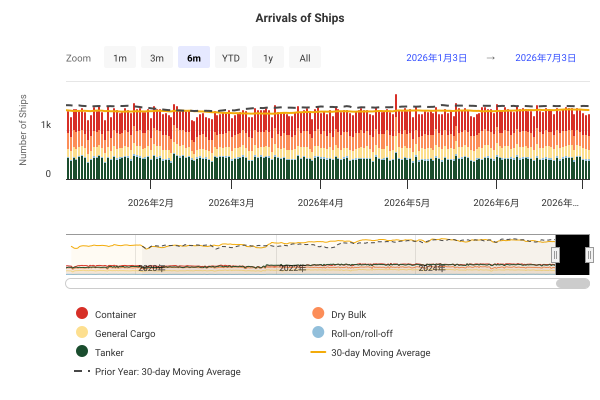

Data behind this chart, as committed beside it:
DateTime, Container, Dry Bulk, General Cargo, Roll-on/roll-off, Tanker, 30-day Moving Average, Prior Year: 30-day Moving Average
2019-01-01 00:00:00, 353, 276, 174, 20, 291, , 
2019-01-02 00:00:00, 374, 299, 173, 23, 314, , 
2019-01-03 00:00:00, 403, 315, 190, 30, 329, , 
2019-01-04 00:00:00, 390, 284, 164, 25, 293, , 
2019-01-05 00:00:00, 423, 302, 179, 17, 318, , 
2019-01-06 00:00:00, 368, 265, 149, 23, 281, , 
2019-01-07 00:00:00, 420, 356, 219, 33, 338, , 
2019-01-08 00:00:00, 378, 306, 180, 28, 339, , 
2019-01-09 00:00:00, 408, 322, 152, 24, 320, , 
2019-01-10 00:00:00, 360, 297, 188, 26, 337, , 
2019-01-11 00:00:00, 405, 326, 212, 41, 327, , 
2019-01-12 00:00:00, 418, 272, 160, 33, 325, , 
2019-01-13 00:00:00, 368, 275, 174, 18, 261, , 
2019-01-14 00:00:00, 394, 344, 219, 23, 405, , 
2019-01-15 00:00:00, 352, 250, 171, 22, 307, , 
2019-01-16 00:00:00, 410, 328, 158, 40, 347, , 
2019-01-17 00:00:00, 387, 315, 159, 19, 342, , 
2019-01-18 00:00:00, 375, 312, 180, 38, 351, , 
2019-01-19 00:00:00, 414, 269, 175, 20, 302, , 
2019-01-20 00:00:00, 371, 281, 175, 23, 271, , 
2019-01-21 00:00:00, 342, 317, 180, 24, 359, , 
2019-01-22 00:00:00, 390, 326, 191, 32, 343, , 
2019-01-23 00:00:00, 416, 334, 189, 29, 328, , 
2019-01-24 00:00:00, 362, 299, 163, 21, 314, , 
2019-01-25 00:00:00, 400, 297, 192, 32, 357, , 
2019-01-26 00:00:00, 396, 302, 181, 27, 292, , 
2019-01-27 00:00:00, 354, 273, 154, 28, 289, , 
2019-01-28 00:00:00, 379, 302, 190, 35, 370, , 
2019-01-29 00:00:00, 399, 311, 171, 29, 312, , 
2019-01-30 00:00:00, 385, 331, 169, 35, 317, 1217, 
2019-01-31 00:00:00, 351, 279, 166, 27, 328, 1218, 
2019-02-01 00:00:00, 399, 313, 166, 26, 380, 1222, 
2019-02-02 00:00:00, 382, 274, 150, 25, 354, 1219, 
2019-02-03 00:00:00, 342, 292, 157, 19, 264, 1216, 
2019-02-04 00:00:00, 308, 208, 174, 29, 274, 1208, 
2019-02-05 00:00:00, 327, 228, 124, 24, 311, 1205, 
2019-02-06 00:00:00, 315, 232, 140, 17, 281, 1193, 
2019-02-07 00:00:00, 278, 259, 113, 20, 273, 1183, 
2019-02-08 00:00:00, 300, 258, 119, 21, 350, 1177, 
2019-02-09 00:00:00, 305, 269, 144, 22, 276, 1171, 
2019-02-10 00:00:00, 280, 247, 128, 26, 264, 1159, 
2019-02-11 00:00:00, 322, 258, 182, 21, 331, 1156, 
2019-02-12 00:00:00, 340, 285, 150, 23, 320, 1156, 
2019-02-13 00:00:00, 299, 287, 161, 22, 344, 1147, 
2019-02-14 00:00:00, 304, 283, 169, 28, 338, 1148, 
2019-02-15 00:00:00, 358, 259, 157, 31, 318, 1142, 
2019-02-16 00:00:00, 361, 302, 194, 25, 347, 1143, 
2019-02-17 00:00:00, 302, 269, 144, 21, 303, 1136, 
2019-02-18 00:00:00, 341, 299, 199, 30, 375, 1138, 
2019-02-19 00:00:00, 305, 256, 184, 29, 314, 1137, 
2019-02-20 00:00:00, 361, 302, 188, 27, 342, 1136, 
2019-02-21 00:00:00, 316, 302, 181, 31, 340, 1133, 
2019-02-22 00:00:00, 422, 325, 187, 31, 364, 1134, 
2019-02-23 00:00:00, 392, 304, 172, 24, 319, 1136, 
2019-02-24 00:00:00, 379, 275, 170, 26, 259, 1130, 
2019-02-25 00:00:00, 349, 291, 188, 34, 323, 1130, 
2019-02-26 00:00:00, 349, 304, 199, 31, 348, 1134, 
2019-02-27 00:00:00, 366, 307, 177, 29, 373, 1133, 
2019-02-28 00:00:00, 382, 308, 189, 31, 354, 1135, 
2019-03-01 00:00:00, 414, 317, 198, 25, 328, 1136, 
... 2,681 more rows
